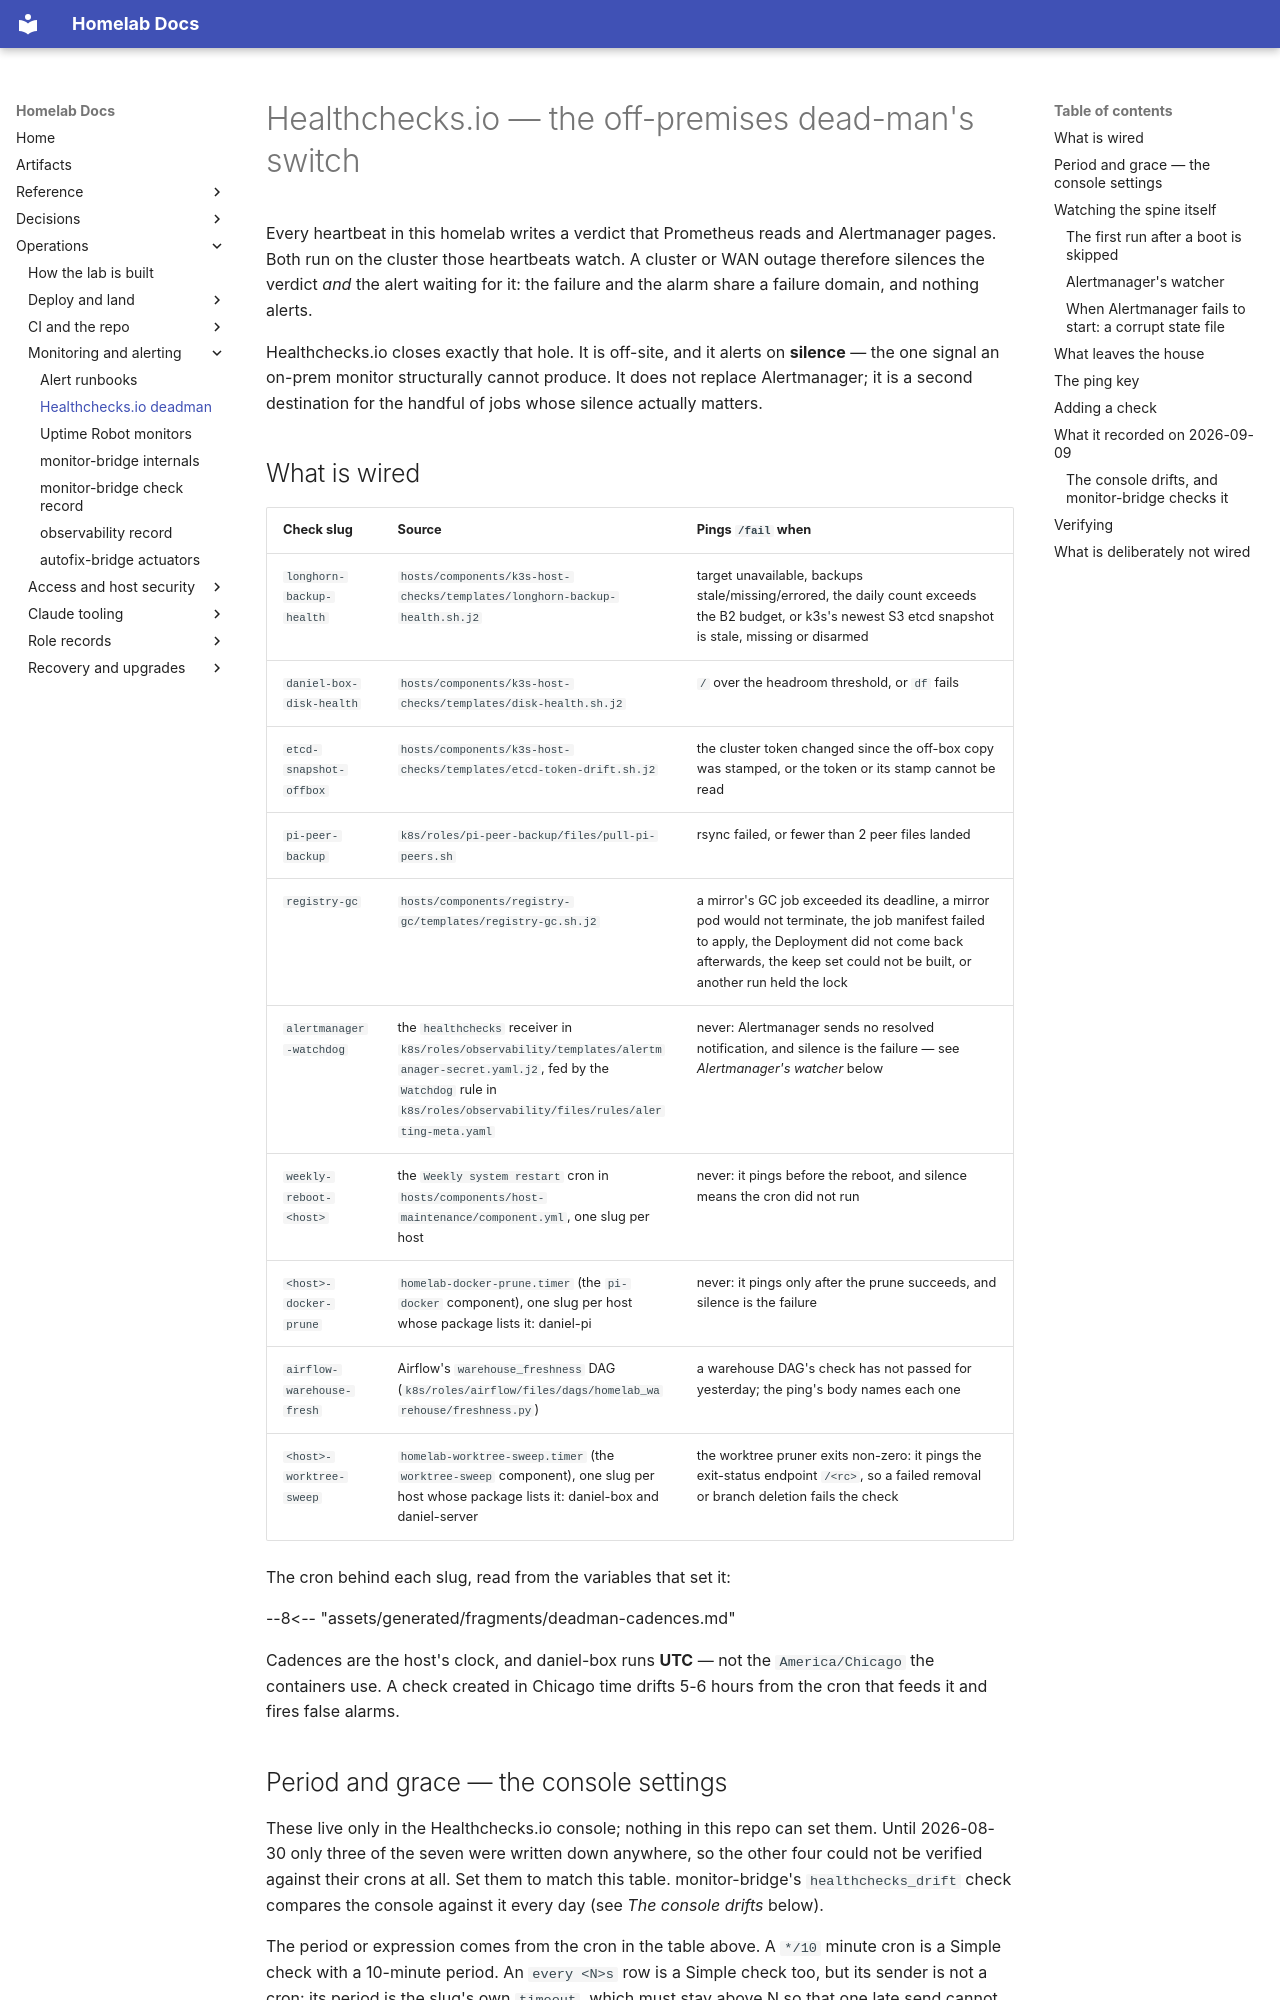

repository: DanielH2018/server · page: healthchecks-io-deadman/index.html · generator: mkdocs

# Healthchecks.io — the off-premises dead-man's switch

Every heartbeat in this homelab writes a verdict that Prometheus reads and Alertmanager pages.
Both run on the cluster those heartbeats watch. A cluster or WAN outage therefore silences the
verdict *and* the alert waiting for it: the failure and the alarm share a failure domain, and
nothing alerts.

Healthchecks.io closes exactly that hole. It is off-site, and it alerts on **silence** —
the one signal an on-prem monitor structurally cannot produce. It does not replace Alertmanager;
it is a second destination for the handful of jobs whose silence actually matters.

## What is wired

| Check slug | Source | Pings `/fail` when |
|---|---|---|
| `longhorn-backup-health` | `hosts/components/k3s-host-checks/templates/longhorn-backup-health.sh.j2` | target unavailable, backups stale/missing/errored, the daily count exceeds the B2 budget, or k3s's newest S3 etcd snapshot is stale, missing or disarmed |
| `daniel-box-disk-health` | `hosts/components/k3s-host-checks/templates/disk-health.sh.j2` | `/` over the headroom threshold, or `df` fails |
| `etcd-snapshot-offbox` | `hosts/components/k3s-host-checks/templates/etcd-token-drift.sh.j2` | the cluster token changed since the off-box copy was stamped, or the token or its stamp cannot be read |
| `pi-peer-backup` | `k8s/roles/pi-peer-backup/files/pull-pi-peers.sh` | rsync failed, or fewer than 2 peer files landed |
| `registry-gc` | `hosts/components/registry-gc/templates/registry-gc.sh.j2` | a mirror's GC job exceeded its deadline, a mirror pod would not terminate, the job manifest failed to apply, the Deployment did not come back afterwards, the keep set could not be built, or another run held the lock |
| `alertmanager-watchdog` | the `healthchecks` receiver in `k8s/roles/observability/templates/alertmanager-secret.yaml.j2`, fed by the `Watchdog` rule in `k8s/roles/observability/files/rules/alerting-meta.yaml` | never: Alertmanager sends no resolved notification, and silence is the failure — see *Alertmanager's watcher* below |
| `weekly-reboot-<host>` | the `Weekly system restart` cron in `hosts/components/host-maintenance/component.yml`, one slug per host | never: it pings before the reboot, and silence means the cron did not run |
| `<host>-docker-prune` | `homelab-docker-prune.timer` (the `pi-docker` component), one slug per host whose package lists it: daniel-pi | never: it pings only after the prune succeeds, and silence is the failure |
| `airflow-warehouse-fresh` | Airflow's `warehouse_freshness` DAG (`k8s/roles/airflow/files/dags/homelab_warehouse/freshness.py`) | a warehouse DAG's check has not passed for yesterday; the ping's body names each one |
| `<host>-worktree-sweep` | `homelab-worktree-sweep.timer` (the `worktree-sweep` component), one slug per host whose package lists it: daniel-box and daniel-server | the worktree pruner exits non-zero: it pings the exit-status endpoint `/<rc>`, so a failed removal or branch deletion fails the check |

The cron behind each slug, read from the variables that set it:

<!-- Generated from the variables its header names; edit those. -->
--8<-- "assets/generated/fragments/deadman-cadences.md"

Cadences are the host's clock, and daniel-box runs **UTC** — not the `America/Chicago` the
containers use. A check created in Chicago time drifts 5-6 hours from the cron that feeds it
and fires false alarms.
